Run: headless pygame with SDL's dummy video driver; simulated clock (each Clock.tick advances the game by its frame time, no real sleeping); random seed 0; keys injected as events and as key.get_pressed() state; no mouse input.
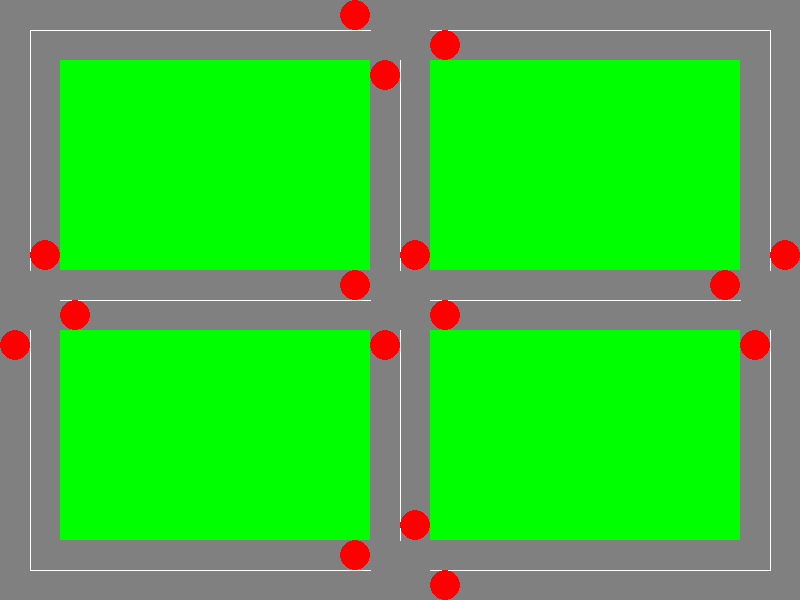
Frame 1 of 4 · flips 1–60 · no input
Frame 2 of 4 · flips 61–180 · tapped SPACE, RETURN · held RIGHT (→), D · screen unchanged from frame 1, image omitted
Frame 3 of 4 · flips 181–300 · held DOWN (↓), S · screen unchanged from frame 2, image omitted
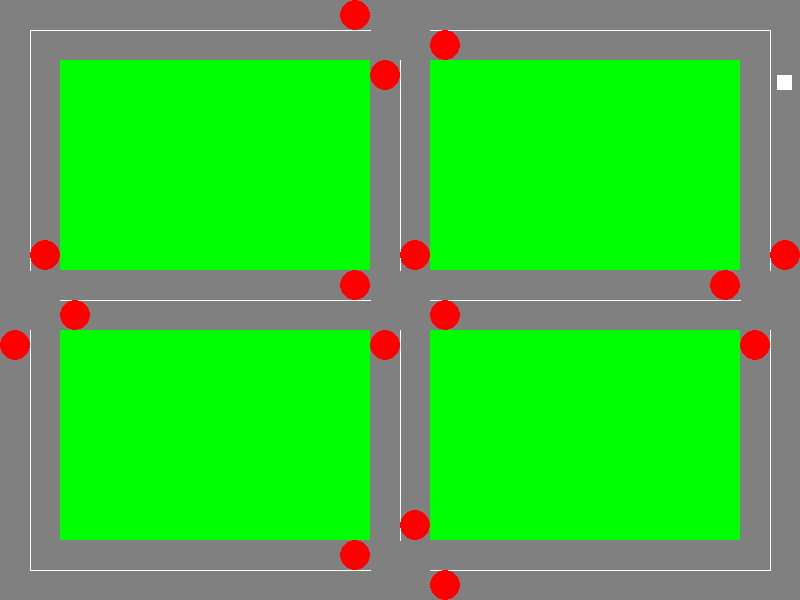
Frame 4 of 4 · flips 301–420 · held LEFT (←), A, UP (↑), W

The pygame program that drew these frames:

import pygame
import sys
import random

pygame.init()

# set up the window
WIDTH = 800
HEIGHT = 600
win = pygame.display.set_mode((WIDTH, HEIGHT))
pygame.display.set_caption("Traffic Control Environment")

# define colors
BLACK = (0, 0, 0)
WHITE = (255, 255, 255)
GREY = (128, 128, 128)
GREEN = (0, 255, 0)
RED = (255, 0, 0)
YELLOW = (255, 255, 0)
BLUE = (0, 0, 255)

# define road dimensions
ROAD_WIDTH = WIDTH*0.075
ROAD_LENGTH = 300
INTERSECTION_SIZE = 100


class System:
    TrafficLights = []
    Cars = []
    max_cars = 25
    total_cars = 0
    obstacles = []

    @staticmethod
    def add_car(car_obj):
        System.Cars.append(car_obj)
        System.total_cars += 1


class TrafficLight:
    def __init__(self, x, y, loc, start_col=RED):
        self.x = x
        self.y = y
        self.loc = loc
        self.col = start_col
        global win
        pygame.draw.circle(win, self.col, (self.x,self.y), (ROAD_WIDTH/4))
        # pygame.display.update()
        if self not in System.TrafficLights:
            System.TrafficLights.append(self)

    def draw(self):
        pygame.draw.circle(win, self.col, (self.x,self.y), (ROAD_WIDTH/4))

    def turn_green(self):
        self.col = GREEN
        pygame.draw.circle(win, self.col, (self.x,self.y), (ROAD_WIDTH/4))
        # pygame.display.update()

    def turn_red(self):
        self.col = RED
        pygame.draw.circle(win, self.col, (self.x,self.y), (ROAD_WIDTH/4))
        # pygame.display.update()

    def toggle_signal(self):
        if self.col == RED:
            self.turn_green()
        else:
            self.turn_red()


class Car:
    def __init__(self, x, y, x_vel=0, y_vel=0, length=(ROAD_WIDTH/4), breadth=(ROAD_WIDTH/4), col=WHITE, max_dist=10):
        self.x = x
        self.init_x = x
        self.y = y
        self.init_y = y
        self.x_vel = x_vel
        self.y_vel = y_vel
        self.length = length
        self.breadth = breadth
        self.col = col
        self.max_dist = max_dist

        global win
        pygame.draw.rect(win, self.col, pygame.Rect(self.x, self.y, self.length, self.breadth))
        # pygame.display.update()
        # add logic to avoid same place spawning.
        if self not in System.Cars:
            System.add_car(self)

    def draw(self):
        pass



# create traffic signals
    TrafficLight(x=(WIDTH/2-0.75*ROAD_WIDTH), y=(ROAD_WIDTH/4), loc='UR')
    TrafficLight(x=(WIDTH/2+0.75*ROAD_WIDTH), y=(ROAD_WIDTH*0.75), loc='UL')
    TrafficLight(x=(WIDTH/2-0.25*ROAD_WIDTH), y=(5*ROAD_WIDTH/4), loc='UU')

    TrafficLight(x=(WIDTH-0.25*ROAD_WIDTH), y=(HEIGHT/2-0.75*ROAD_WIDTH), loc='RD')
    TrafficLight(x=(WIDTH-1.25*ROAD_WIDTH), y=(HEIGHT/2-0.25*ROAD_WIDTH), loc='RR')
    TrafficLight(x=(WIDTH-0.75*ROAD_WIDTH), y=(HEIGHT/2+0.75*ROAD_WIDTH), loc='RU')

    TrafficLight(x=(WIDTH/2+0.75*ROAD_WIDTH), y=(HEIGHT-0.25*ROAD_WIDTH), loc='DL')
    TrafficLight(x=(WIDTH/2+0.25*ROAD_WIDTH), y=(HEIGHT-1.25*ROAD_WIDTH), loc='DD')
    TrafficLight(x=(WIDTH/2-0.75*ROAD_WIDTH), y=(HEIGHT-0.75*ROAD_WIDTH), loc='DR')

    TrafficLight(x=(ROAD_WIDTH*0.25), y=(HEIGHT/2+0.75*ROAD_WIDTH), loc='LU')
    TrafficLight(x=(ROAD_WIDTH*0.75), y=(HEIGHT/2-0.75*ROAD_WIDTH), loc='LD')
    TrafficLight(x=(ROAD_WIDTH*1.25), y=(HEIGHT/2+0.25*ROAD_WIDTH), loc='LL')

    TrafficLight(x=(WIDTH/2-0.25*ROAD_WIDTH), y=(HEIGHT/2+0.75*ROAD_WIDTH), loc='CU')
    TrafficLight(x=(WIDTH/2-0.75*ROAD_WIDTH), y=((HEIGHT/2) - (ROAD_WIDTH/4)), loc='CR')
    TrafficLight(x=(WIDTH/2+0.75*ROAD_WIDTH), y=(HEIGHT/2+0.25*ROAD_WIDTH), loc='CL')
    TrafficLight(x=(WIDTH/2+0.25*ROAD_WIDTH), y=(HEIGHT/2-0.75*ROAD_WIDTH), loc='CD')


# create obstacles
obstacle1 = pygame.Rect((ROAD_WIDTH), (ROAD_WIDTH), (WIDTH - (3*ROAD_WIDTH))/2,(HEIGHT - (3*ROAD_WIDTH))/2)
obstacle2 = pygame.Rect(((ROAD_WIDTH + WIDTH)/2), (ROAD_WIDTH), (WIDTH - (3*ROAD_WIDTH))/2, (HEIGHT - (3*ROAD_WIDTH))/2)
obstacle3 = pygame.Rect((ROAD_WIDTH), ((ROAD_WIDTH + HEIGHT)/2), (WIDTH - (3*ROAD_WIDTH))/2,(HEIGHT - (3*ROAD_WIDTH))/2)
obstacle4 = pygame.Rect(((ROAD_WIDTH + WIDTH)/2), ((ROAD_WIDTH + HEIGHT)/2), (WIDTH - (3*ROAD_WIDTH))/2,(HEIGHT - (3*ROAD_WIDTH))/2)


# draw roads, intersections and signals
def draw_environment():
    win.fill(GREY)
    # create dividers
    pygame.draw.line(win, WHITE, ((ROAD_WIDTH/2), (ROAD_WIDTH/2)), (((WIDTH - ROAD_WIDTH)/2),(ROAD_WIDTH/2)))
    pygame.draw.line(win, WHITE, (((ROAD_WIDTH + WIDTH)/2),(ROAD_WIDTH/2)), ((WIDTH - (ROAD_WIDTH/2)),(ROAD_WIDTH/2)))
    pygame.draw.line(win, WHITE, ((WIDTH - (ROAD_WIDTH/2)),(ROAD_WIDTH/2)), ((WIDTH - (ROAD_WIDTH/2)), (HEIGHT-ROAD_WIDTH)/2))
    pygame.draw.line(win, WHITE, ((WIDTH - (ROAD_WIDTH/2)),(HEIGHT+ROAD_WIDTH)/2), ((WIDTH - (ROAD_WIDTH/2)),(HEIGHT-(ROAD_WIDTH/2))))
    pygame.draw.line(win, WHITE, ((WIDTH - (ROAD_WIDTH/2)),(HEIGHT - (ROAD_WIDTH/2))), (((ROAD_WIDTH + WIDTH)/2),(HEIGHT - (ROAD_WIDTH/2))))
    pygame.draw.line(win, WHITE, (((WIDTH - ROAD_WIDTH)/2),(HEIGHT - (ROAD_WIDTH/2))), ((ROAD_WIDTH/2),(HEIGHT - (ROAD_WIDTH/2))))
    pygame.draw.line(win, WHITE, ((ROAD_WIDTH/2),(HEIGHT-(ROAD_WIDTH/2))), ((ROAD_WIDTH/2),(HEIGHT+ROAD_WIDTH)/2))
    pygame.draw.line(win, WHITE, ((ROAD_WIDTH/2),(HEIGHT-ROAD_WIDTH)/2), ((ROAD_WIDTH/2),(ROAD_WIDTH/2)))
    pygame.draw.line(win, WHITE, ((WIDTH/2),(ROAD_WIDTH)), ((WIDTH/2),((HEIGHT-ROAD_WIDTH)/2)))
    pygame.draw.line(win, WHITE, ((ROAD_WIDTH),(HEIGHT/2)), (((WIDTH-ROAD_WIDTH)/2),(HEIGHT/2)))
    pygame.draw.line(win, WHITE, ((WIDTH/2),((HEIGHT+ROAD_WIDTH)/2)), ((WIDTH/2),(HEIGHT-ROAD_WIDTH)))
    pygame.draw.line(win, WHITE, (((WIDTH+ROAD_WIDTH)/2),(HEIGHT/2)), ((WIDTH-ROAD_WIDTH),(HEIGHT/2)))
    # draw obstacles
    pygame.draw.rect(win,GREEN, obstacle1)
    pygame.draw.rect(win,GREEN, obstacle2)
    pygame.draw.rect(win,GREEN, obstacle3)
    pygame.draw.rect(win,GREEN, obstacle4)

    for light_obj in System.TrafficLights:
        light_obj.draw()

    # pygame.display.update()

# draw_environment()


pressed = 0
def toggle_key_press():
    global pressed
    pressed += 1
    if pressed == 3:
        pressed = 0

def show_cars():
    # display the cars
    for car in System.Cars:
        car_surface = pygame.Surface(((ROAD_WIDTH/4), (ROAD_WIDTH/4)))
        car_surface.fill(car.col)
        win.blit(car_surface, (car.x, car.y))

def update_cars():
    for car in System.Cars:
        car.x += car.x_vel
        car.y += car.y_vel
        if car.x > win.get_width():
            car.x = car.init_x
        if car.y > win.get_height():
            car.y = car.init_y
        if car.x < 0:
            car.x = car.init_x
        if car.y < 0:
            car.y = car.init_y


def add_car():
    if System.total_cars < System.max_cars: # if cars dont exceed the max no
        System.total_cars += 1
        # creating random pos for the car
        possible_locs = ['UU','UR','UL','LU','LL','LD','CU','CL','CR','CD','RU','RR','RD','DL','DR','DD']
        loc_select = random.choice(possible_locs)            
        spawn_locs = {
            'UR': ((ROAD_WIDTH*1.25),(ROAD_WIDTH/4)-ROAD_WIDTH/8),
            'UL': ((WIDTH-1.25*ROAD_WIDTH),(ROAD_WIDTH*0.75)-ROAD_WIDTH/8),
            'UU': ((WIDTH/2-0.25*ROAD_WIDTH)-ROAD_WIDTH/8,(HEIGHT/2-0.75*ROAD_WIDTH)),
            'RD': ((WIDTH-0.25*ROAD_WIDTH)-ROAD_WIDTH/8,(5*ROAD_WIDTH/4)),
            'RR': ((WIDTH/2+0.75*ROAD_WIDTH),(HEIGHT/2-0.25*ROAD_WIDTH)-ROAD_WIDTH/8),
            'RU': ((WIDTH-0.75*ROAD_WIDTH)-ROAD_WIDTH/8,(HEIGHT-1.25*ROAD_WIDTH)),
            'DL': ((WIDTH-1.25*ROAD_WIDTH),(HEIGHT-0.25*ROAD_WIDTH)-ROAD_WIDTH/8),
            'DD': ((WIDTH/2+0.25*ROAD_WIDTH)-ROAD_WIDTH/8,(HEIGHT/2+0.75*ROAD_WIDTH)),
            'DR': ((ROAD_WIDTH*1.25),(HEIGHT-0.75*ROAD_WIDTH)-ROAD_WIDTH/8),
            'LU': ((ROAD_WIDTH*0.25)-ROAD_WIDTH/8,(HEIGHT-1.25*ROAD_WIDTH)),
            'LD': ((ROAD_WIDTH*0.75)-ROAD_WIDTH/8,(5*ROAD_WIDTH/4)),
            'LL': ((WIDTH/2-0.75*ROAD_WIDTH),(HEIGHT/2+0.25*ROAD_WIDTH)-ROAD_WIDTH/8),
            'CU': ((WIDTH/2-0.25*ROAD_WIDTH)-ROAD_WIDTH/8,(HEIGHT-1.25*ROAD_WIDTH)),
            'CR': ((ROAD_WIDTH*1.25),((HEIGHT/2) - (ROAD_WIDTH/4))-ROAD_WIDTH/8),
            'CL': ((WIDTH-1.25*ROAD_WIDTH),(HEIGHT/2+0.25*ROAD_WIDTH)-ROAD_WIDTH/8),
            'CD': ((WIDTH/2+0.25*ROAD_WIDTH)-ROAD_WIDTH/8,(5*ROAD_WIDTH/4))
        }
        x,y = spawn_locs[loc_select]
        # add while loop to avoid same loc spawn 
        car1 = Car(x,y)


def check_changelights(event):
    global pressed, key1, key2
    if event.key == pygame.K_SPACE:
        pressed = 1
        print("Space Pressed")
    elif pressed == 1:
        if event.key in [pygame.K_u, pygame.K_l, pygame.K_c, pygame.K_r, pygame.K_d]:
            toggle_key_press()
            key1 = event.key
    elif pressed == 2:
        toggle_key_press()
        key2 = event.key
        loc_converted = (chr(key1)+chr(key2)).upper()
        acceptable_keys = ['UU','UR','UL','LU','LL','LD','CU','CL','CR','CD','RU','RR','RD','DL','DR','DD']
        if loc_converted in acceptable_keys: #check if its the specified key we want 
            print(f'Key Identified: {loc_converted}')
            for light_obj in System.TrafficLights:
                if light_obj.loc == loc_converted:
                    light_obj.toggle_signal()
                    break

vel_toggle = 0
car_toggle = -1
def give_velocity():
    global vel_toggle, car_toggle
    # vel_toggle = (vel_toggle+1)%3
    if event.key == pygame.K_i:
        car_toggle = (car_toggle+1)%(len(System.Cars))
    elif event.key == pygame.K_z:
        System.Cars[car_toggle].y_vel = 0
        System.Cars[car_toggle].x_vel = 0
    elif event.key == pygame.K_x:
        vel_toggle = 1
    elif event.key == pygame.K_y:
        vel_toggle = 2
    elif event.key == pygame.K_p and vel_toggle == 1:
        vel_toggle = 0
        System.Cars[car_toggle].x_vel = 0.1
    elif event.key == pygame.K_n and vel_toggle == 1:
        vel_toggle = 0
        System.Cars[car_toggle].x_vel = -0.1    
    elif event.key == pygame.K_p and vel_toggle == 2:
        vel_toggle = 0
        System.Cars[car_toggle].y_vel = 0.1 
    elif event.key == pygame.K_n and vel_toggle == 2:
        vel_toggle = 0
        System.Cars[car_toggle].y_vel = -0.1 

class Obstacle:
    def __init__(self, x1,x2,y1,y2):
        self.x1 = x1
        self.x2 = x2
        self.y1 = y1
        self.y2 = y2
        

running = True
while running:
    draw_environment()
    show_cars()

    for event in pygame.event.get():
        if event.type == pygame.QUIT:
            running = False
        elif event.type == pygame.KEYDOWN:
            check_changelights(event)
            if event.key == pygame.K_a:
                add_car()
            give_velocity()
            
    
    update_cars()
    show_cars()
    
    pygame.display.update()
    


pygame.quit()
sys.exit()



            
                
            
